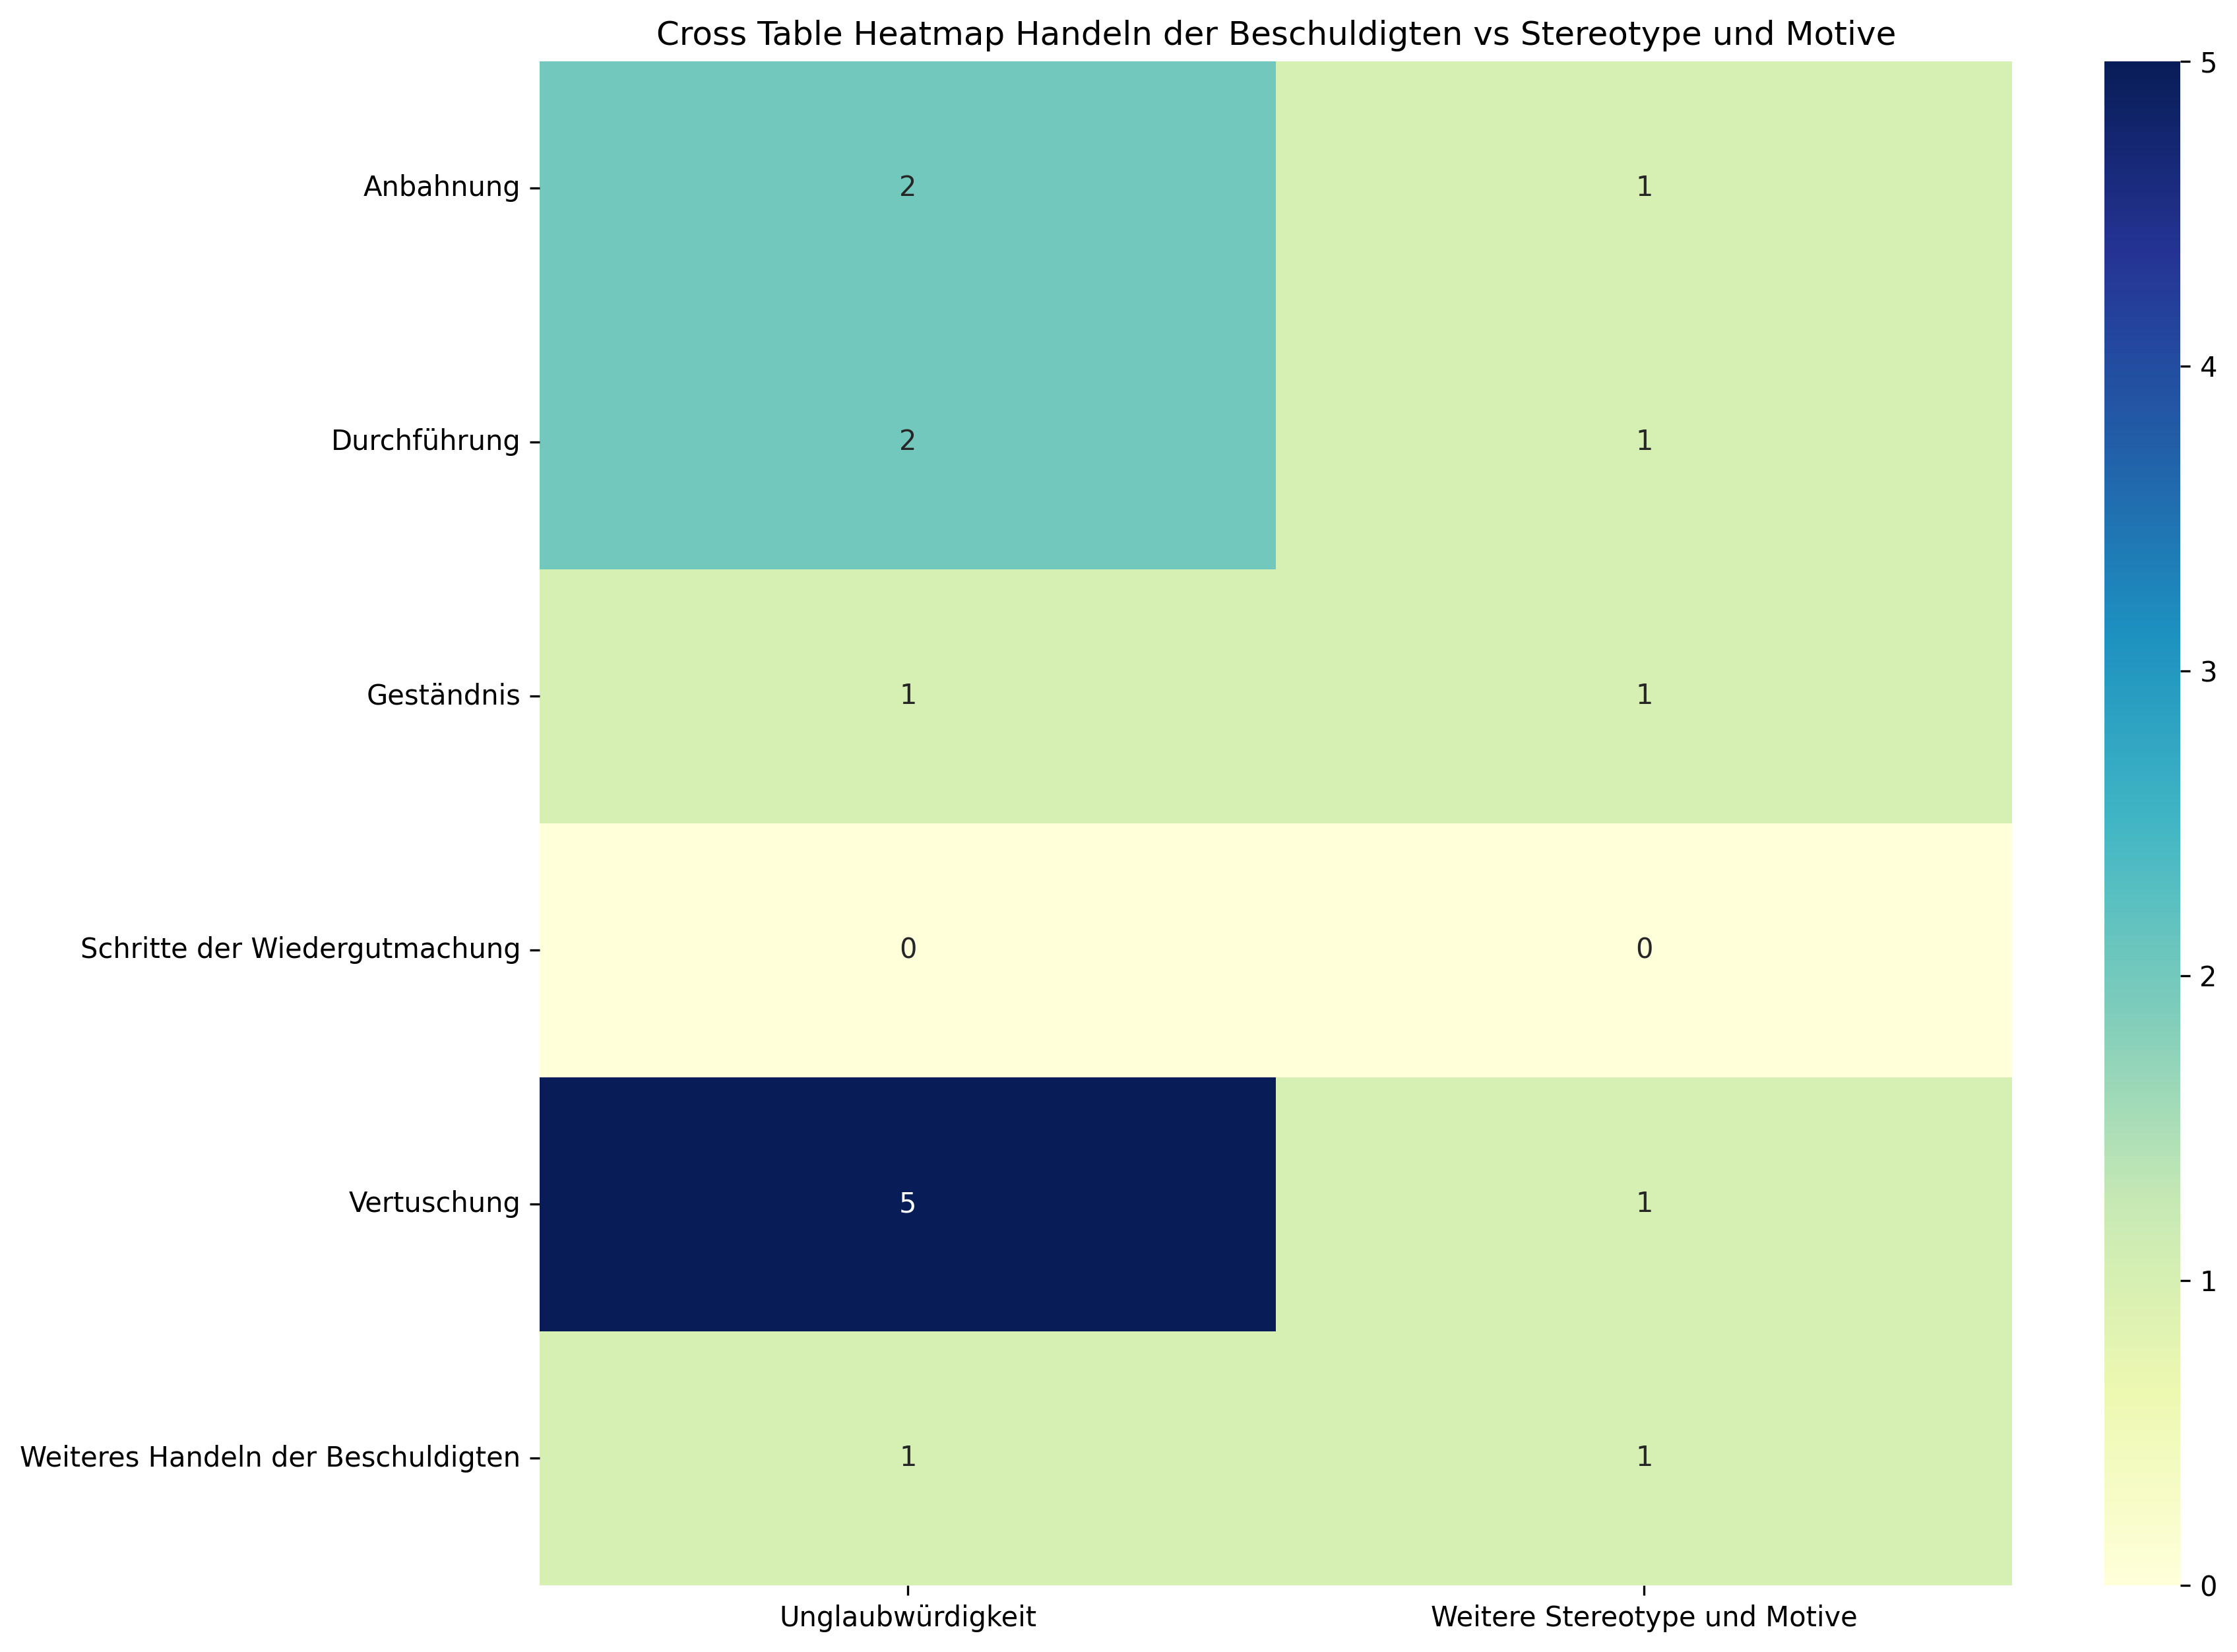

Values plotted in this chart, from the file beside it:
, Unglaubwürdigkeit, Weitere Stereotype und Motive, Sum
Anbahnung, 2, 1, 3
Durchführung, 2, 1, 3
Geständnis, 1, 1, 2
Schritte der Wiedergutmachung, 0, 0, 0
Vertuschung, 5, 1, 6
Weiteres Handeln der Beschuldigten, 1, 1, 2
Sum, 11, 5, 16
